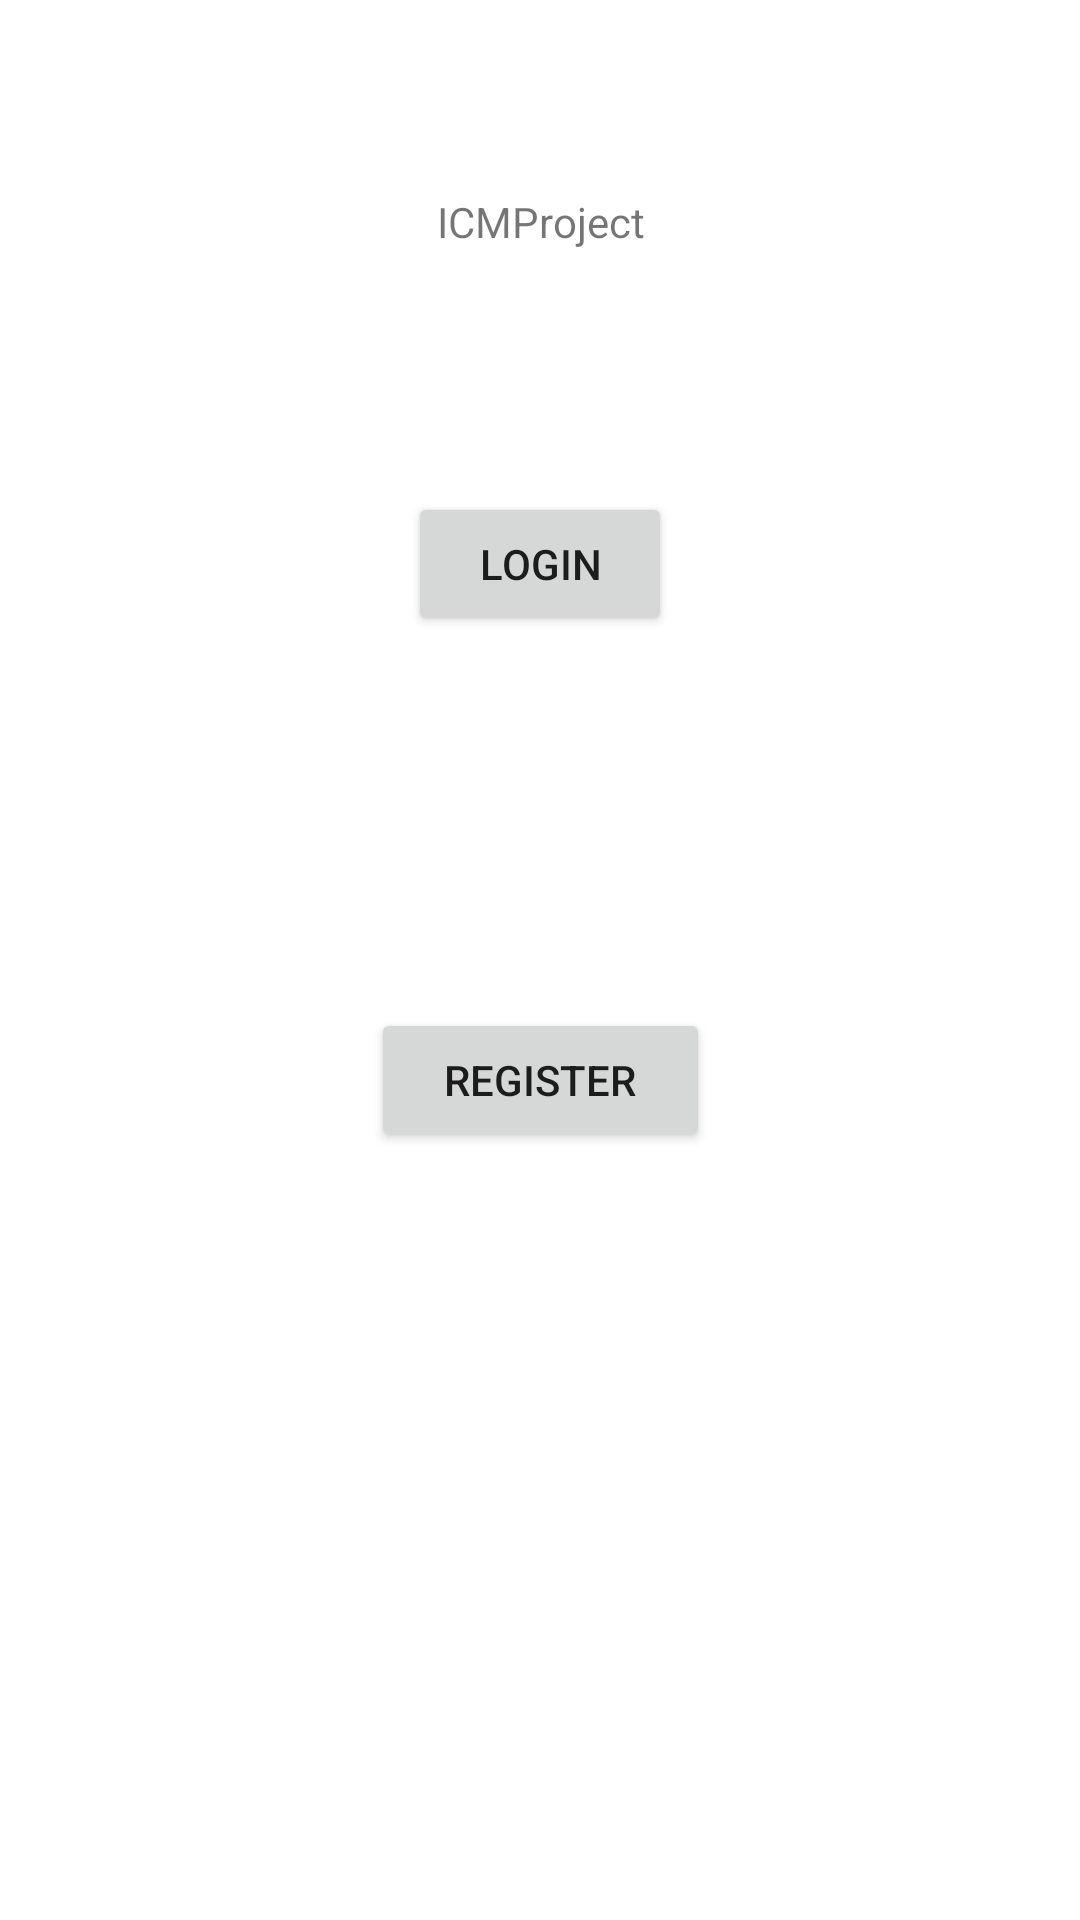

Android layout source for this screen:
<!-- AndroidManifest.xml: application theme Theme.ICMProject -->
<!-- res/layout/activity_main_menu.xml -->
<?xml version="1.0" encoding="utf-8"?>
<androidx.constraintlayout.widget.ConstraintLayout xmlns:android="http://schemas.android.com/apk/res/android"
    xmlns:app="http://schemas.android.com/apk/res-auto"
    xmlns:tools="http://schemas.android.com/tools"
    android:layout_width="match_parent"
    android:layout_height="match_parent"
    tools:context=".authentification.MainMenuActivity">

    <Button
        android:id="@+id/loginPageButton"
        android:layout_width="wrap_content"
        android:layout_height="wrap_content"
        android:layout_marginTop="60dp"
        android:onClick="goToLogin"
        android:text="@string/loginButton"
        app:layout_constraintEnd_toEndOf="parent"
        app:layout_constraintHorizontal_bias="0.5"
        app:layout_constraintStart_toStartOf="parent"
        app:layout_constraintTop_toBottomOf="@+id/mainMenuTextView" />

    <Button
        android:id="@+id/registerButton"
        android:layout_width="113dp"
        android:layout_height="wrap_content"
        android:layout_marginTop="124dp"
        android:onClick="goToRegister"
        android:text="@string/registerButton"
        app:layout_constraintBottom_toBottomOf="parent"
        app:layout_constraintEnd_toEndOf="parent"
        app:layout_constraintHorizontal_bias="0.5"
        app:layout_constraintStart_toStartOf="parent"
        app:layout_constraintTop_toBottomOf="@+id/loginPageButton"
        app:layout_constraintVertical_bias="0.0" />

    <TextView
        android:id="@+id/mainMenuTextView"
        android:layout_width="113dp"
        android:layout_height="60dp"
        android:layout_marginTop="44dp"
        android:gravity="center"
        android:text="@string/app_name"
        app:layout_constraintEnd_toEndOf="parent"
        app:layout_constraintStart_toStartOf="parent"
        app:layout_constraintTop_toTopOf="parent" />

</androidx.constraintlayout.widget.ConstraintLayout>
<!-- resources referenced by this layout -->
<resources>
  <string name="app_name">ICMProject</string>
  <string name="loginButton">Login</string>
  <string name="registerButton">Register</string>
  <style name="Theme.ICMProject" parent="Theme.MaterialComponents.DayNight.DarkActionBar">
          
          <item name="colorPrimary">@color/purple_500</item>
          <item name="colorPrimaryVariant">@color/purple_700</item>
          <item name="colorOnPrimary">@color/white</item>
          
          <item name="colorSecondary">@color/teal_200</item>
          <item name="colorSecondaryVariant">@color/teal_700</item>
          <item name="colorOnSecondary">@color/black</item>
          
          <item name="android:statusBarColor" tools:targetApi="l">?attr/colorPrimaryVariant</item>
          
      </style>
  <color name="purple_500">#FF6200EE</color>
  <color name="purple_700">#FF3700B3</color>
  <color name="white">#FFFFFFFF</color>
  <color name="teal_200">#FF03DAC5</color>
  <color name="teal_700">#FF018786</color>
  <color name="black">#FF000000</color>
</resources>
